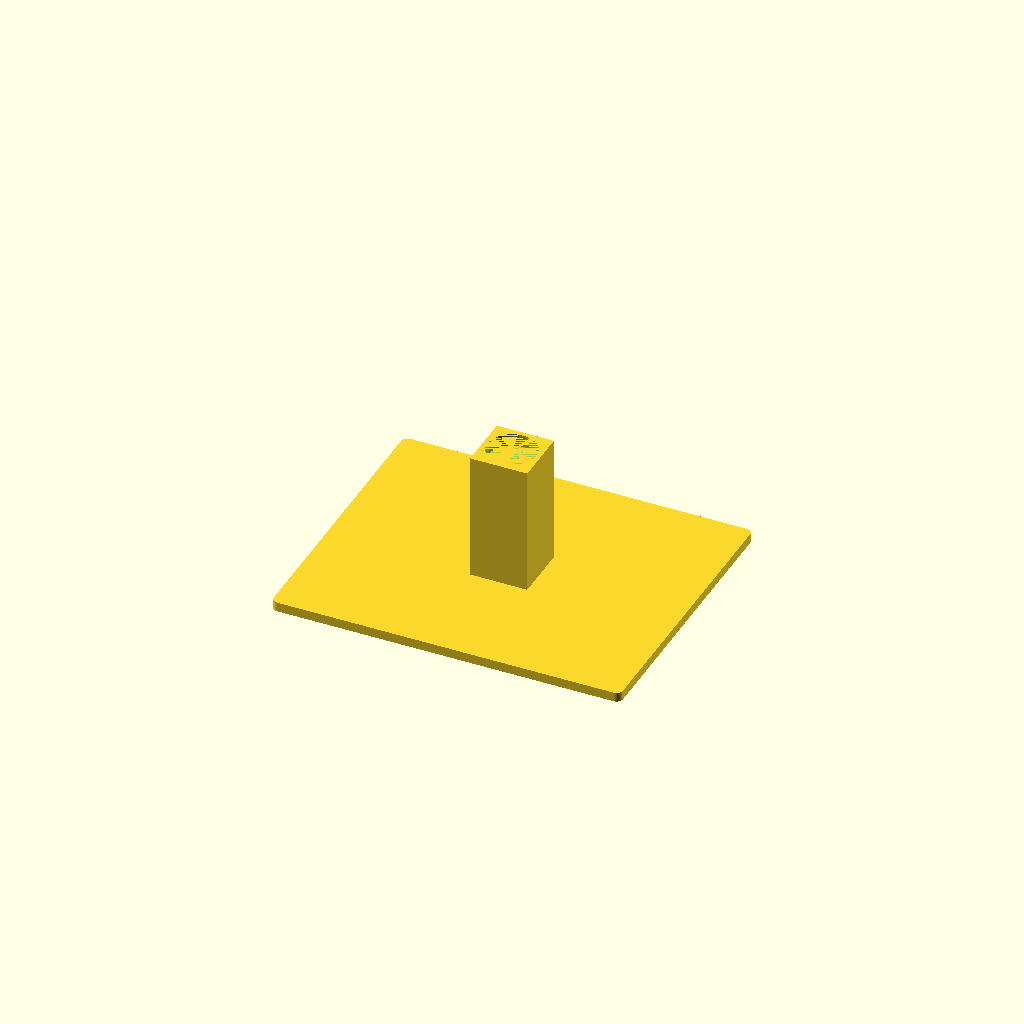
Cell 1: rendered with the file's own defaults.
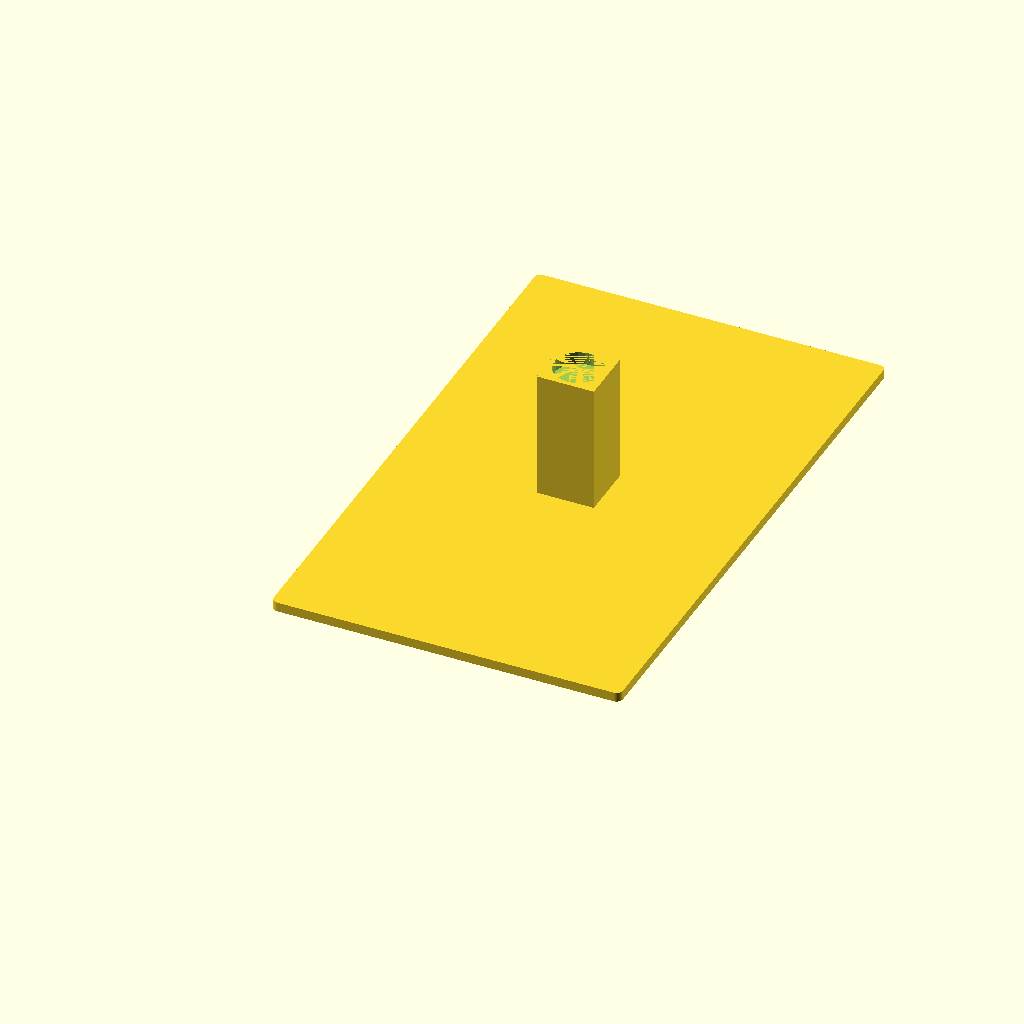
Cell 2: width = 180 (everything else at default).
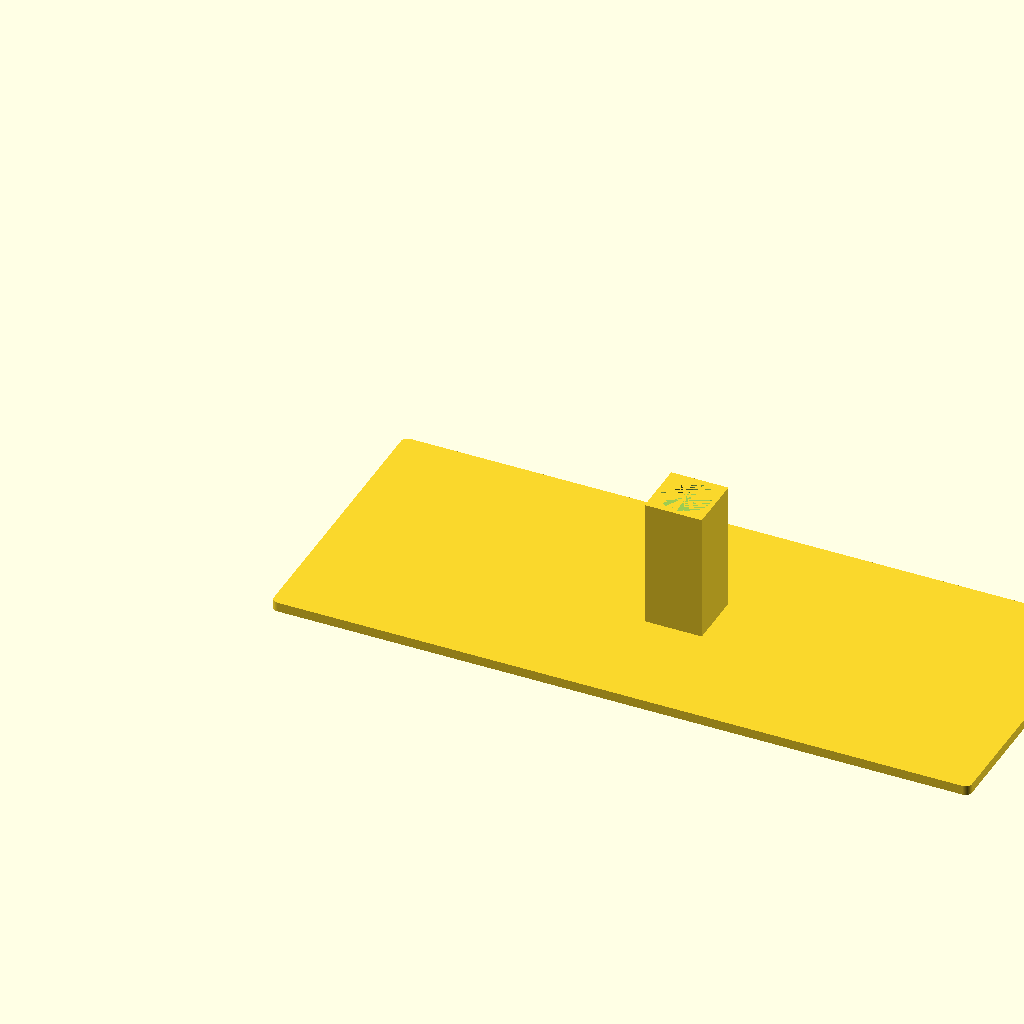
Cell 3 — length set to 220, the other parameters unchanged.
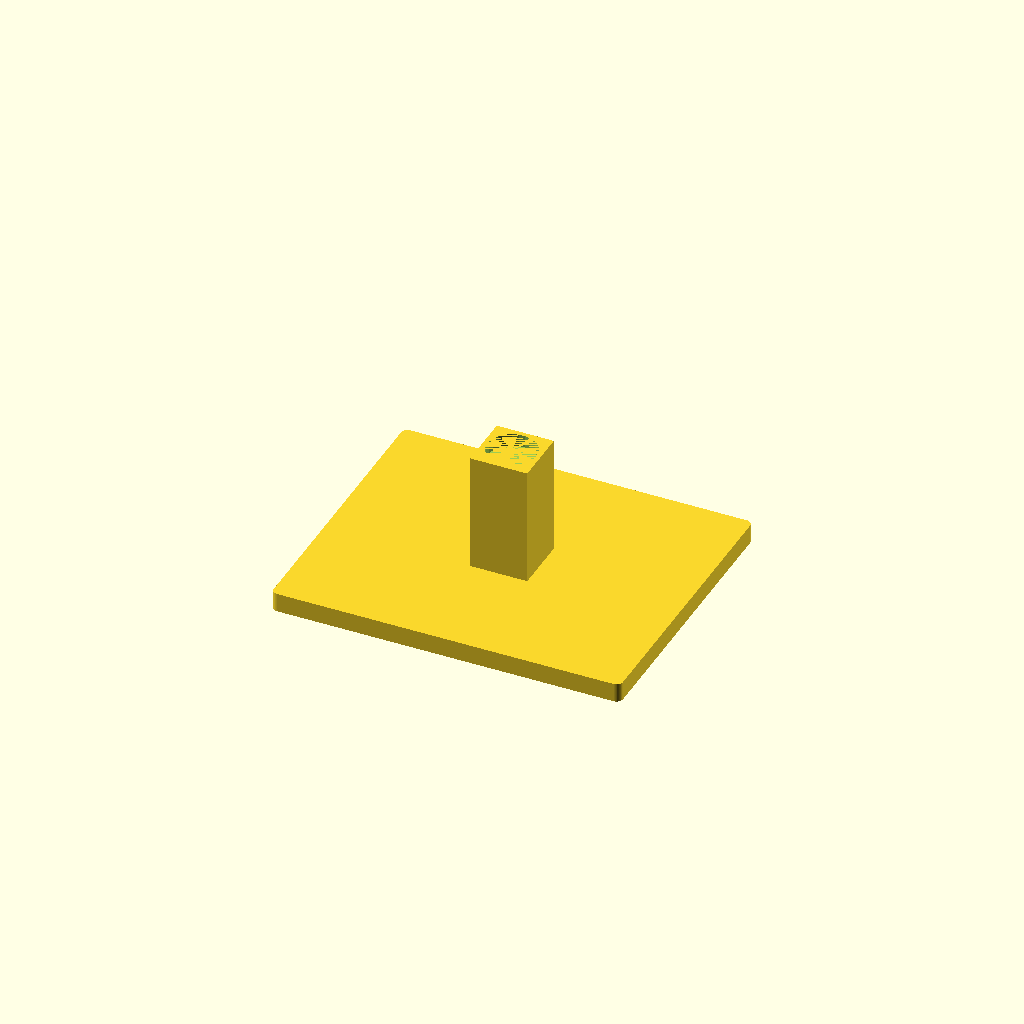
Cell 4: height = 6 (everything else at default).
One fixed orthographic camera (rotation 55°, 0°, 25°; colour scheme Cornfield) for every cell.
OpenSCAD source file CalicoBase.scad:
width = 90;
length = 110;
height = 3;
magnetHoleWidth = 19;
floorThickness = 3;

//Based on magnet size:
pillarHeight = 43.5;
pillarSideLength = 18;
magnetBaseInnerDiameter = 15.4;
magnetHeight = 4.0;

spaceBetweenCircles = 2;


difference() {
union(){
    $fn=50;
    minkowski()
    {
      translate([2,2,0])
        cube([length-4, width-4, height - 1]);
      cylinder(r=2,h=1);
    }
   
    translate([length/2 - ((pillarSideLength)/2), width/2 - ((pillarSideLength)/2), 0])
        cube([pillarSideLength, pillarSideLength, pillarHeight]);
        

}
    translate([length/2,  width/2, pillarHeight - magnetHeight])
        cylinder(magnetHeight, d=magnetBaseInnerDiameter);

}
Customizer parameters (derived from the source; name, type, default, range or options):
width: number, default 90
length: number, default 110
height: number, default 3
magnetHoleWidth: number, default 19
floorThickness: number, default 3
pillarHeight: number, default 43.5
pillarSideLength: number, default 18
magnetBaseInnerDiameter: number, default 15.4
magnetHeight: number, default 4
spaceBetweenCircles: number, default 2
